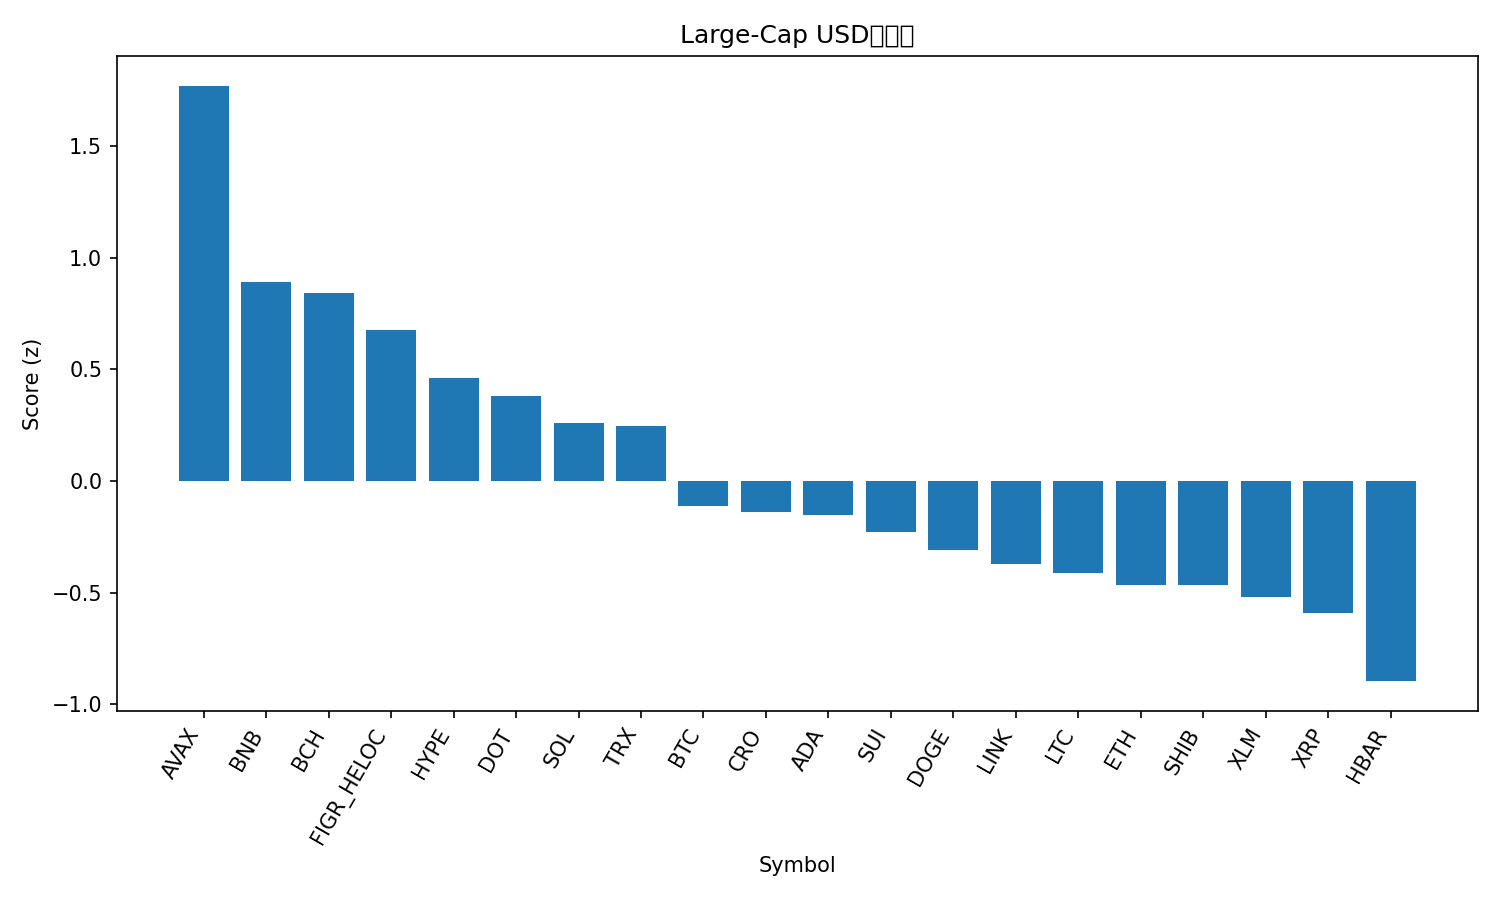

The data file committed next to this chart (first rows):
rank, name, symbol, price, pct_1h, pct_24h, pct_7d, pct_1h_vs_btc, pct_24h_vs_btc, pct_7d_vs_btc, market_cap_rank, market_cap, volume_usd, score
1, Avalanche, AVAX, 32.6, -0.4446, 9.557, 12.03, -0.1293, 9.535, 9.557, 17, 13813811495, 1681651769, 1.769
2, BNB, BNB, 991.2, -0.3296, 4.147, 10.68, -0.01432, 4.125, 8.214, 5, 138180451839, 2568175043, 0.8921
3, Bitcoin Cash, BCH, 635.6, -0.5295, 6.04, 6.762, -0.2142, 6.018, 4.293, 21, 12668955135, 1140055392, 0.8403
4, Figure Heloc, FIGR_HELOC, 1.025, 0.0, 2.77, 3.244, 0.3153, 2.748, 0.7751, 20, 12807380923, 73182580, 0.6778
5, Hyperliquid, HYPE, 58.11, -0.8254, 6.261, 4.366, -0.5101, 6.239, 1.897, 14, 15790659920, 732460910, 0.4627
6, Polkadot, DOT, 4.44, -0.8227, 5.596, 5.098, -0.5074, 5.574, 2.629, 33, 6790945893, 371241637, 0.3806
7, Solana, SOL, 243.9, -0.8297, 3.694, 9.732, -0.5144, 3.672, 7.264, 6, 132977655112, 11385383295, 0.2584
8, TRON, TRX, 0.3446, -0.02493, 1.148, 0.3655, 0.2904, 1.126, -2.103, 11, 32632884098, 874579430, 0.2467
9, Bitcoin, BTC, 117094, -0.3153, 0.02194, 2.469, 0.0, 0.0, 0.0, 1, 2336197686485, 59614086477, -0.1114
10, Cronos, CRO, 0.2358, -0.2392, 2.497, -8.778, 0.07608, 2.475, -11.25, 28, 8238143431, 51900275, -0.138
11, Cardano, ADA, 0.9059, -0.7822, 2.997, 2.205, -0.4669, 2.975, -0.264, 10, 33212022231, 2404801849, -0.1502
12, Sui, SUI, 3.78, -1.223, 4.685, 4.371, -0.9079, 4.663, 1.902, 19, 13529947671, 1752378319, -0.2305
13, Dogecoin, DOGE, 0.278, -1.399, 3.892, 10.02, -1.084, 3.87, 7.549, 8, 42236622781, 5258552590, -0.307
14, Chainlink, LINK, 23.84, -0.7492, 2.004, 0.2886, -0.4339, 1.982, -2.18, 13, 16240360221, 1307774381, -0.3723
15, Litecoin, LTC, 116.4, -0.6997, 1.532, 0.1281, -0.3844, 1.51, -2.341, 26, 8918022727, 669221437, -0.4101
16, Ethereum, ETH, 4564, -0.8621, 1.134, 3.27, -0.5468, 1.112, 0.801, 2, 553989696654, 44040377163, -0.4642
17, Shiba Inu, SHIB, 1.336e-05, -0.9328, 2.286, 1.551, -0.6174, 2.264, -0.9181, 31, 7907866467, 268879789, -0.4646
18, Stellar, XLM, 0.3939, -1.036, 2.604, 1.569, -0.7208, 2.582, -0.8998, 22, 12600552479, 291986255, -0.5178
19, XRP, XRP, 3.07, -0.9469, 1.48, 1.952, -0.6316, 1.458, -0.5162, 3, 184056993317, 6984576310, -0.5919
20, Hedera, HBAR, 0.2421, -1.334, 2.011, 2.499, -1.019, 1.989, 0.03053, 25, 10330103923, 374589293, -0.8958
21, Toncoin, TON, 3.13, -0.7225, -0.5806, -2.929, -0.4072, -0.6026, -5.398, 29, 7986747316, 201349174, -0.934
